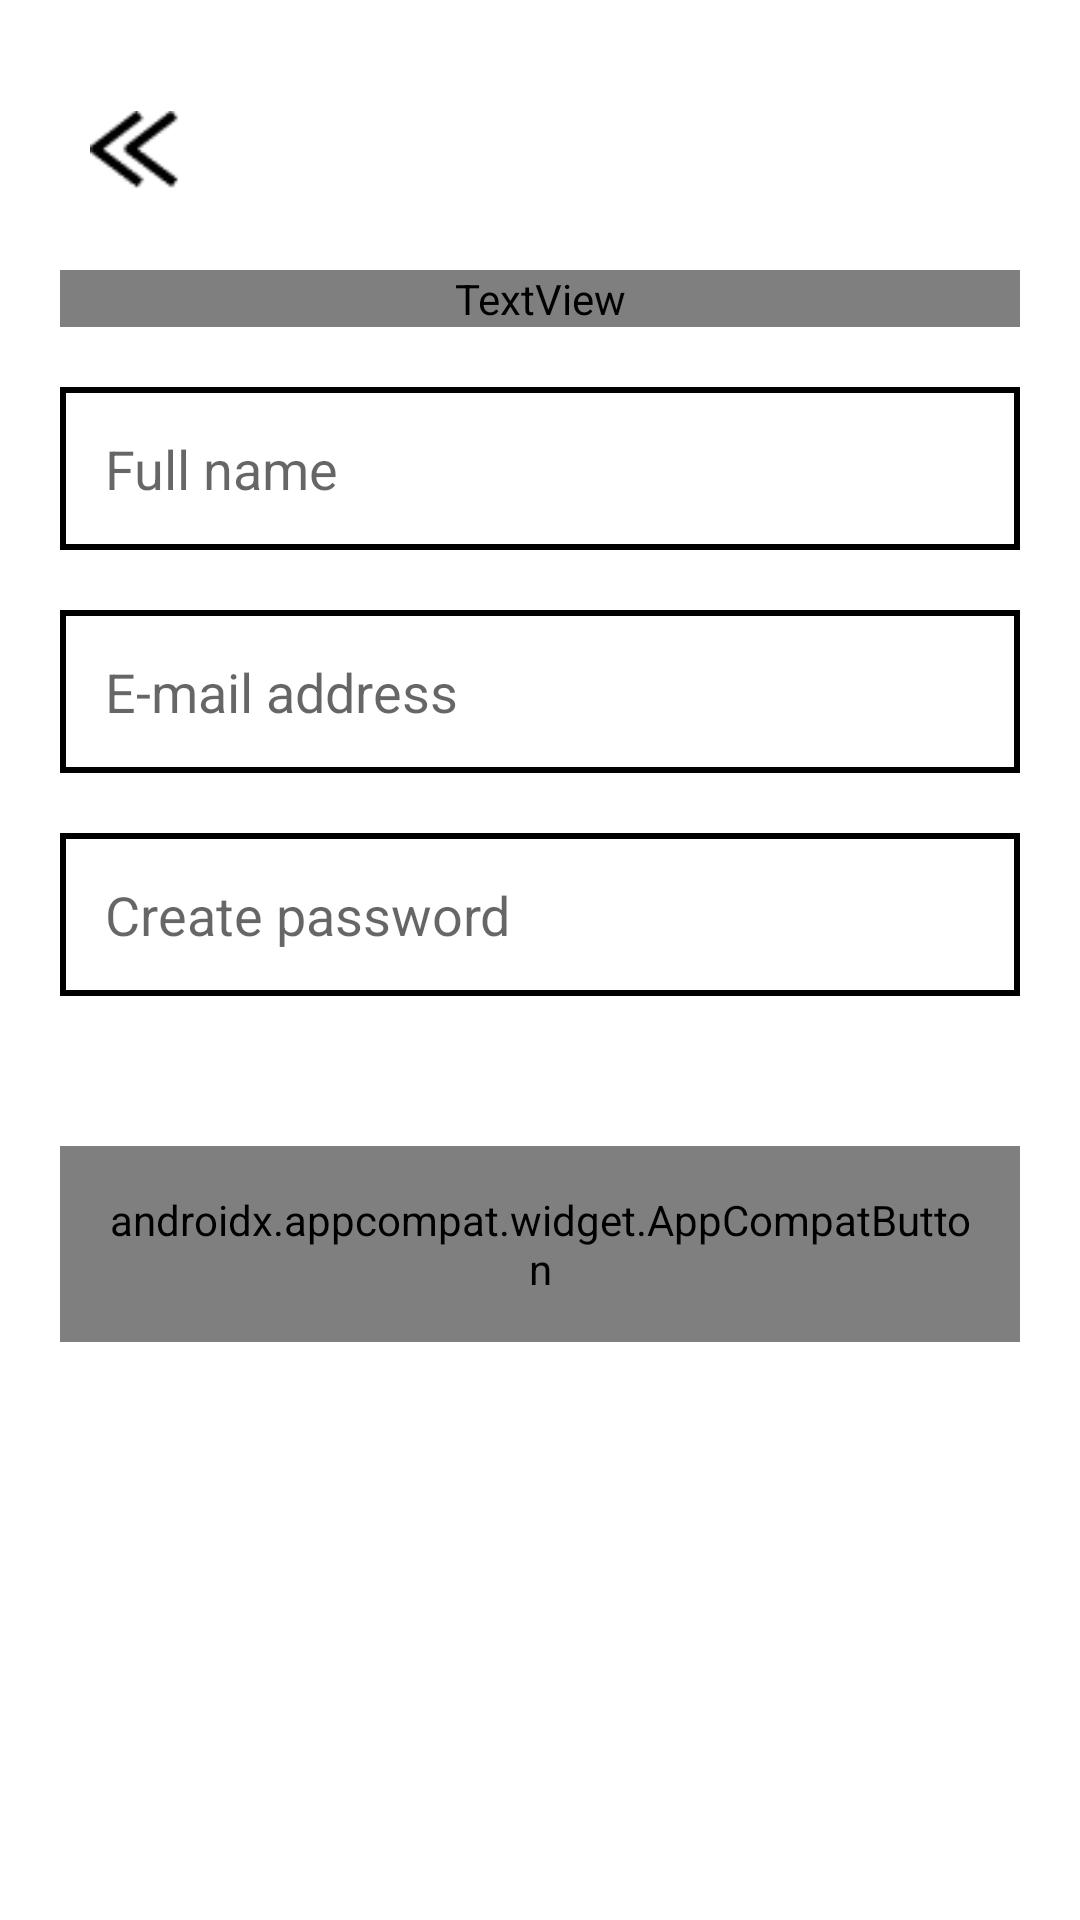

Reconstruct the res/layout file that produces this screen, plus the resources it refers to.
<!-- AndroidManifest.xml: application theme Theme.RefactoringLife4 -->
<!-- res/layout/activity_register_fire_store.xml -->
<?xml version="1.0" encoding="utf-8"?>
<RelativeLayout xmlns:android="http://schemas.android.com/apk/res/android"
    xmlns:app="http://schemas.android.com/apk/res-auto"
    xmlns:tools="http://schemas.android.com/tools"
    android:layout_width="match_parent"
    android:layout_height="match_parent"
    android:background="@color/white"
    tools:context=".ui.register.presenters.RegisterFireStoreActivity">

    <androidx.constraintlayout.widget.ConstraintLayout
        android:layout_width="match_parent"
        android:layout_height="match_parent">

        <ImageView
            android:id="@+id/iv_register_back"
            android:layout_width="30dp"
            android:layout_height="40dp"
            android:layout_margin="30dp"
            android:src="@drawable/ic_back"
            app:layout_constraintStart_toStartOf="parent"
            app:layout_constraintTop_toTopOf="parent"
            android:contentDescription="@string/arrow_back" />

        <TextView
            android:id="@+id/tv_register_title"
            android:layout_width="match_parent"
            android:layout_height="wrap_content"
            android:layout_margin="20dp"
            android:fontFamily="@font/comforta_w_400"
            android:text="@string/tv_register_title"
            android:textColor="@color/black"
            android:textSize="35sp"
            app:layout_constraintStart_toStartOf="parent"
            app:layout_constraintTop_toBottomOf="@+id/iv_register_back" />

        <EditText
            android:id="@+id/et_register_name"
            android:layout_width="match_parent"
            android:layout_height="wrap_content"
            android:layout_margin="20dp"
            android:background="@drawable/bt_border_black"
            android:hint="@string/et_register_name"
            android:inputType="textPersonName"
            android:maxLines="1"
            android:padding="15dp"
            app:layout_constraintEnd_toEndOf="parent"
            app:layout_constraintStart_toStartOf="parent"
            app:layout_constraintTop_toBottomOf="@+id/tv_register_title"
            tools:ignore="RtlSymmetry" />

        <EditText
            android:id="@+id/et_register_email"
            android:layout_width="match_parent"
            android:layout_height="wrap_content"
            android:layout_margin="20dp"
            android:background="@drawable/bt_border_black"
            android:hint="@string/et_register_email"
            android:inputType="textEmailAddress"
            android:maxLines="1"
            android:padding="15dp"
            app:layout_constraintEnd_toEndOf="parent"
            app:layout_constraintStart_toStartOf="parent"
            app:layout_constraintTop_toBottomOf="@+id/et_register_name"
            tools:ignore="RtlSymmetry" />

        <EditText
            android:id="@+id/et_register_password"
            android:layout_width="match_parent"
            android:layout_height="wrap_content"
            android:layout_margin="20dp"
            android:background="@drawable/bt_border_black"
            android:hint="@string/et_register_password"
            android:inputType="textPassword"
            android:maxLines="1"
            android:padding="15dp"
            app:layout_constraintEnd_toEndOf="parent"
            app:layout_constraintStart_toStartOf="parent"
            app:layout_constraintTop_toBottomOf="@+id/et_register_email"
            tools:ignore="RtlSymmetry" />

        <androidx.appcompat.widget.AppCompatButton
            android:id="@+id/bt_register"
            android:layout_width="match_parent"
            android:layout_height="wrap_content"
            android:layout_marginHorizontal="20dp"
            android:layout_marginTop="50dp"
            android:background="@drawable/bt_black_state"
            android:contentDescription="@string/tv_register_title"
            android:enabled="false"
            android:fontFamily="@font/roboto_black"
            android:padding="15dp"
            android:text="@string/tv_register_title"
            android:textColor="@color/white"
            android:textSize="15sp"
            android:visibility="visible"
            app:layout_constraintEnd_toEndOf="parent"
            app:layout_constraintStart_toStartOf="parent"
            app:layout_constraintTop_toBottomOf="@id/et_register_password" />

    </androidx.constraintlayout.widget.ConstraintLayout>

    <include
        android:id="@+id/in_loading"
        layout="@layout/generic_loading"
        android:layout_width="match_parent"
        android:layout_height="match_parent"
        android:visibility="gone" />

    <include
        android:id="@+id/modal_error"
        android:layout_width="match_parent"
        android:layout_height="match_parent"
        layout="@layout/modal_generic_layout"
        android:visibility="gone"
        />

    <include
        android:id="@+id/pb_loading1"
        android:layout_width="match_parent"
        android:layout_height="match_parent"
        layout="@layout/generic_loading"
        android:visibility="gone"
        />

</RelativeLayout>
<!-- res/layout/generic_loading.xml (included above) -->
<?xml version="1.0" encoding="utf-8"?>
<androidx.constraintlayout.widget.ConstraintLayout xmlns:android="http://schemas.android.com/apk/res/android"
    xmlns:app="http://schemas.android.com/apk/res-auto"
    android:layout_width="match_parent"
    android:layout_height="match_parent"
    android:background="@color/black_transparent_25"
    android:clickable="true"
    android:focusable="true">

    <ProgressBar
        android:id="@+id/pb_loading"
        android:layout_width="120dp"
        android:layout_height="120dp"
        app:layout_constraintBottom_toBottomOf="parent"
        app:layout_constraintEnd_toEndOf="parent"
        app:layout_constraintStart_toStartOf="parent"
        app:layout_constraintTop_toTopOf="parent" />

</androidx.constraintlayout.widget.ConstraintLayout>
<!-- res/layout/modal_generic_layout.xml (included above) -->
<?xml version="1.0" encoding="utf-8"?>
<androidx.constraintlayout.widget.ConstraintLayout xmlns:android="http://schemas.android.com/apk/res/android"
    xmlns:app="http://schemas.android.com/apk/res-auto"
    android:layout_width="match_parent"
    android:layout_height="match_parent"
    android:background="@color/black_transparent_25"
    android:clickable="true"
    android:focusable="true">

    <LinearLayout
        android:layout_width="match_parent"
        android:layout_height="250dp"
        android:layout_marginStart="15dp"
        android:layout_marginEnd="15dp"
        android:background="@drawable/description_modal_layout"
        android:orientation="vertical"
        app:layout_constraintBottom_toBottomOf="parent"
        app:layout_constraintEnd_toEndOf="parent"
        app:layout_constraintHorizontal_bias="0.0"
        app:layout_constraintStart_toStartOf="parent"
        app:layout_constraintTop_toTopOf="parent"
        app:layout_constraintVertical_bias="0.499">

        <LinearLayout
            android:layout_width="match_parent"
            android:layout_height="60dp"
            android:background="@drawable/title_modal_layout"
            android:orientation="vertical">

            <TextView
                android:id="@+id/tv_title_modal"
                android:layout_width="match_parent"
                android:layout_height="match_parent"
                android:fontFamily="@font/comforta_w_400"
                android:maxLines="1"
                android:text="No estas registrado!"
                android:textAlignment="center"
                android:textColor="@color/white"
                android:textSize="30sp" />

        </LinearLayout>

        <LinearLayout
            android:layout_width="match_parent"
            android:layout_height="match_parent"
            android:orientation="vertical">

            <TextView
                android:id="@+id/tv_message_modal"
                android:layout_width="wrap_content"
                android:layout_height="wrap_content"
                android:layout_margin="30dp"
                android:fontFamily="@font/comforta_w_400"
                android:text="Quieres registrarte?"
                android:textColor="@color/black"
                android:textSize="18sp" />

            <LinearLayout
                android:layout_width="wrap_content"
                android:layout_height="wrap_content"
                android:layout_marginStart="100dp"
                android:layout_marginTop="35dp"
                android:orientation="horizontal">

                <androidx.appcompat.widget.AppCompatButton
                    android:id="@+id/bt_1_modal"
                    android:layout_width="100dp"
                    android:layout_height="40dp"
                    android:background="@drawable/button1_modal_layout"
                    android:text="REGISTRAR"
                    android:textColor="@color/white"
                    android:textStyle="bold" />

                <androidx.appcompat.widget.AppCompatButton
                    android:id="@+id/bt_2_modal"
                    android:layout_width="100dp"
                    android:layout_height="40dp"
                    android:layout_marginStart="35dp"
                    android:background="@drawable/button2_modal_layout"
                    android:text="REINTENTAR"
                    android:textColor="@color/white"
                    android:textStyle="bold" />

            </LinearLayout>

        </LinearLayout>

    </LinearLayout>

</androidx.constraintlayout.widget.ConstraintLayout>
<!-- resources referenced by this layout -->
<resources>
  <color name="black">#FF000000</color>
  <color name="black_transparent_25">#41000000</color>
  <color name="white">#FFFFFFFF</color>
  <!-- drawable bt_border_black (drawable) -->
  <?xml version="1.0" encoding="utf-8"?>
  <shape xmlns:android="http://schemas.android.com/apk/res/android"
      android:shape="rectangle">
  
      <stroke
          android:width="2dp"
          android:color="@color/black" />
  
      <padding
          android:bottom="10dp"
          android:left="10dp"
          android:right="10dp"
          android:top="10dp" />
  </shape>
  <!-- drawable button1_modal_layout (drawable) -->
  <?xml version="1.0" encoding="utf-8"?>
  <shape xmlns:android="http://schemas.android.com/apk/res/android">
      <solid android:color="#e77e09" />
      <corners android:radius="12dp" />
  </shape>
  <!-- drawable button2_modal_layout (drawable) -->
  <?xml version="1.0" encoding="utf-8"?>
  <shape xmlns:android="http://schemas.android.com/apk/res/android">
      <solid android:color="#080808" />
      <corners android:radius="12dp" />
  </shape>
  <!-- drawable description_modal_layout (drawable) -->
  <?xml version="1.0" encoding="utf-8"?>
  <shape xmlns:android="http://schemas.android.com/apk/res/android">
      <solid android:color="#EEEEEE" />
      <corners
          android:bottomLeftRadius="20dp"
          android:bottomRightRadius="20dp" />
  </shape>
  <!-- drawable ic_back: png bitmap (drawable, 427 bytes) -->
  <!-- drawable title_modal_layout (drawable) -->
  <?xml version="1.0" encoding="utf-8"?>
  <shape xmlns:android="http://schemas.android.com/apk/res/android">
      <corners
          android:topLeftRadius="20dp"
          android:topRightRadius="20dp" />
      <solid android:color="#932d2d" />
  </shape>
  <string name="arrow_back">arrow back</string>
  <string name="et_register_email">E-mail address</string>
  <string name="et_register_name">Full name</string>
  <string name="et_register_password">Create password</string>
  <string name="tv_register_title">Register</string>
  <style name="Theme.RefactoringLife4" parent="Theme.MaterialComponents.DayNight.NoActionBar">
          
          <item name="colorPrimary">@color/black</item>
          <item name="colorPrimaryVariant">@color/purple_700</item>
          <item name="colorOnPrimary">@color/white</item>
          
          <item name="colorSecondary">@color/teal_200</item>
          <item name="colorSecondaryVariant">@color/teal_700</item>
          <item name="colorOnSecondary">@color/black</item>
          
          <item name="android:statusBarColor" tools:targetApi="l">?attr/colorPrimaryVariant</item>
          
      </style>
  <color name="purple_700">#FF3700B3</color>
  <color name="teal_200">#FF03DAC5</color>
  <color name="teal_700">#FF018786</color>
</resources>
